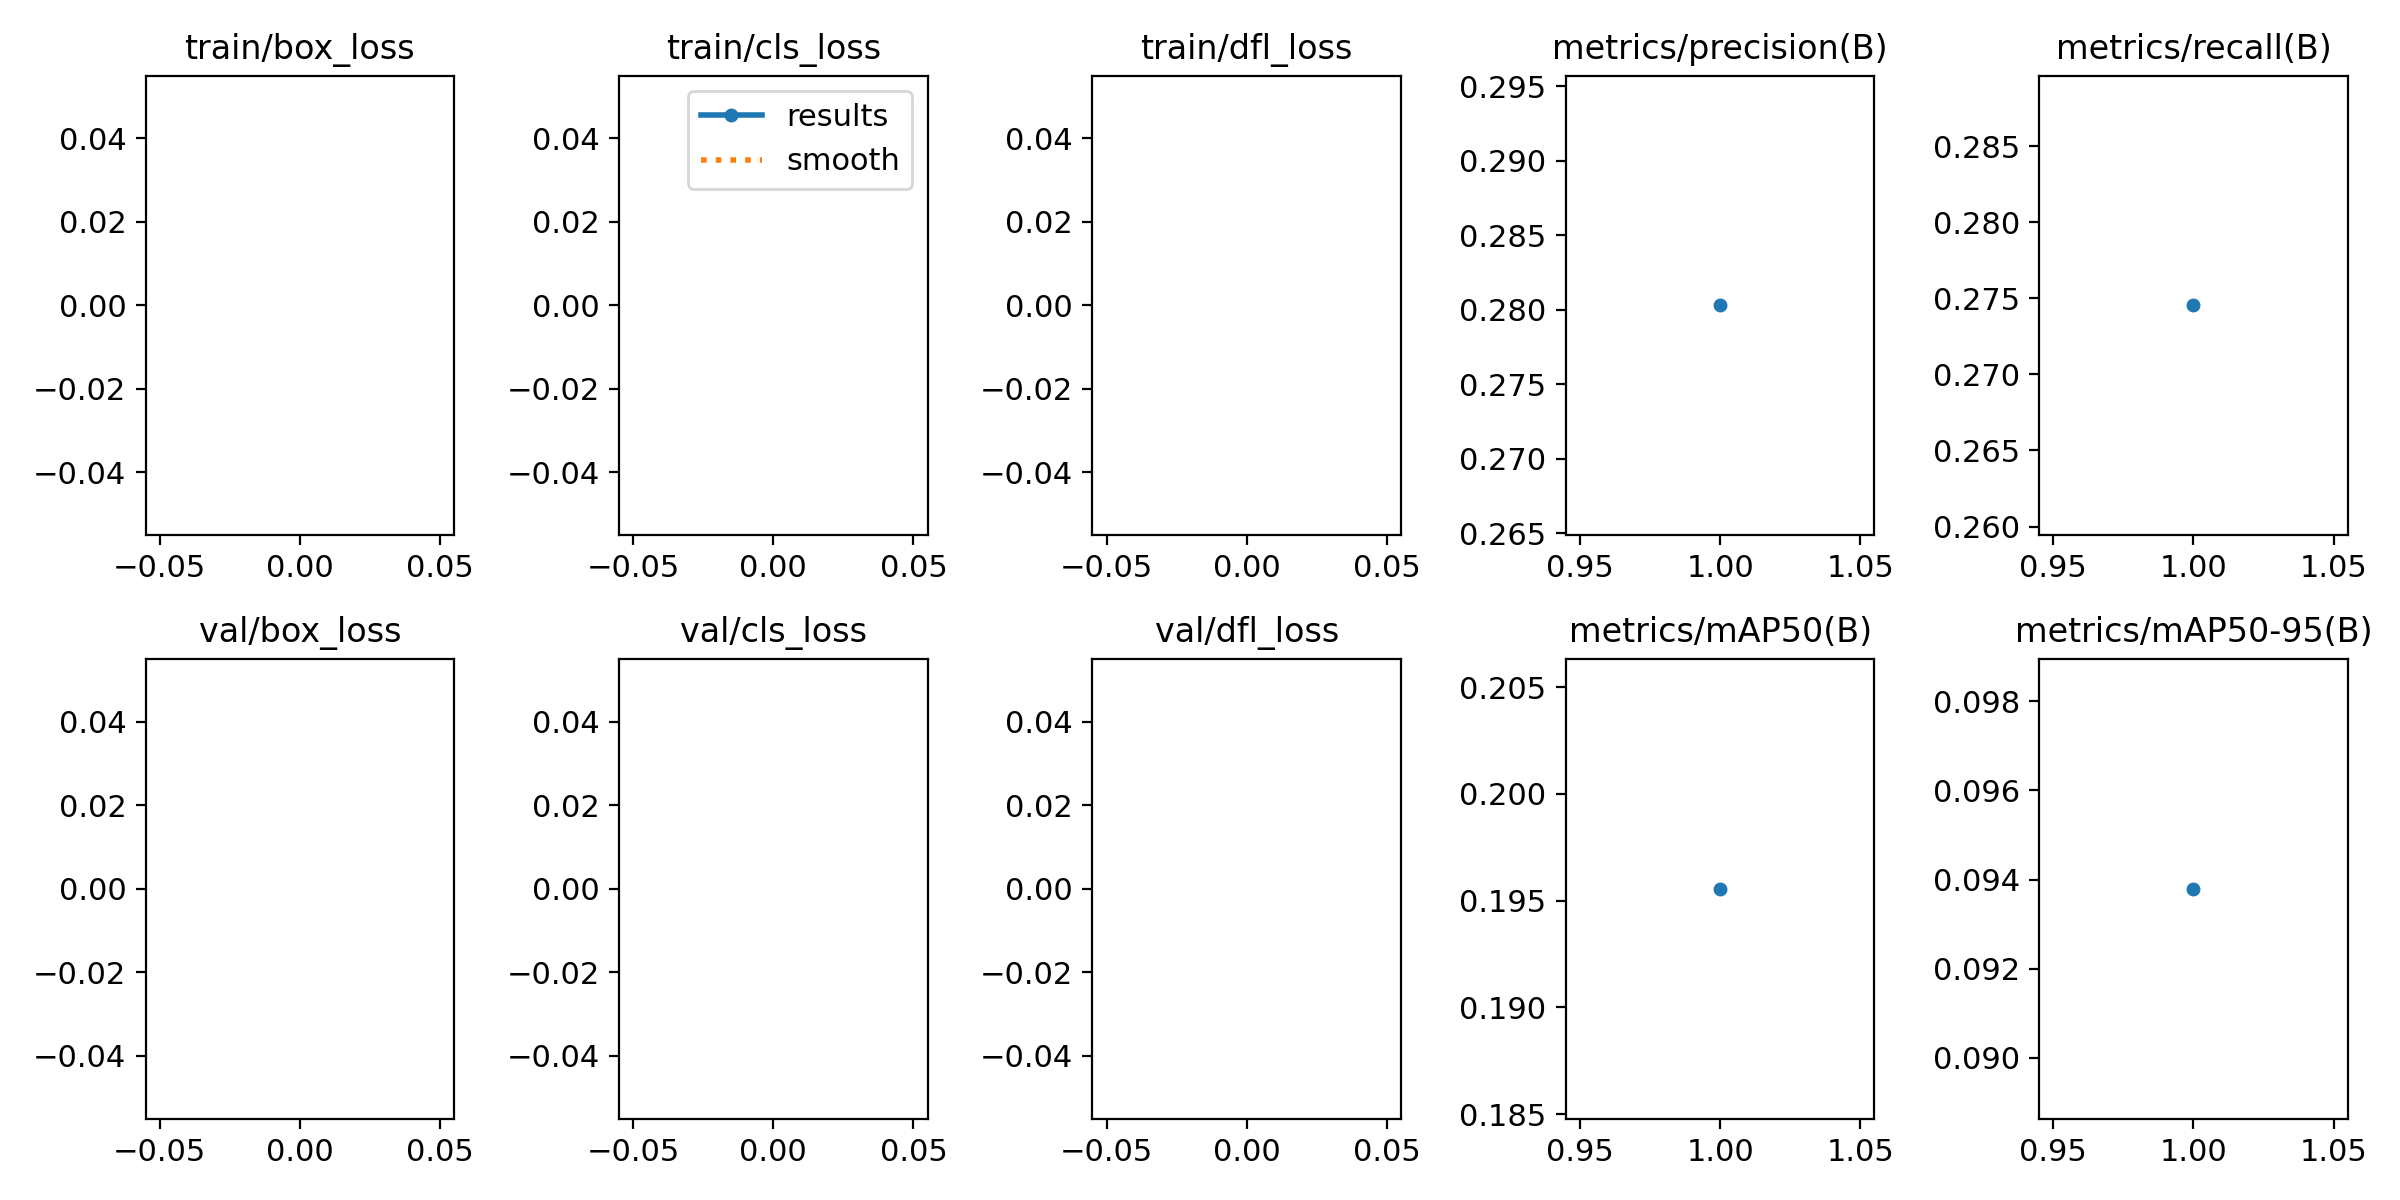

Source data for this figure (header and first rows):
epoch, train/box_loss, train/cls_loss, train/dfl_loss, metrics/precision(B), metrics/recall(B), metrics/mAP50(B), metrics/mAP50-95(B), val/box_loss, val/cls_loss, val/dfl_loss, lr/pg0, lr/pg1, lr/pg2
1, nan, nan, nan, 0.2803, 0.2745, 0.1956, 0.09379, nan, nan, nan, 0.0005538, 0.0005538, 0.0005538
